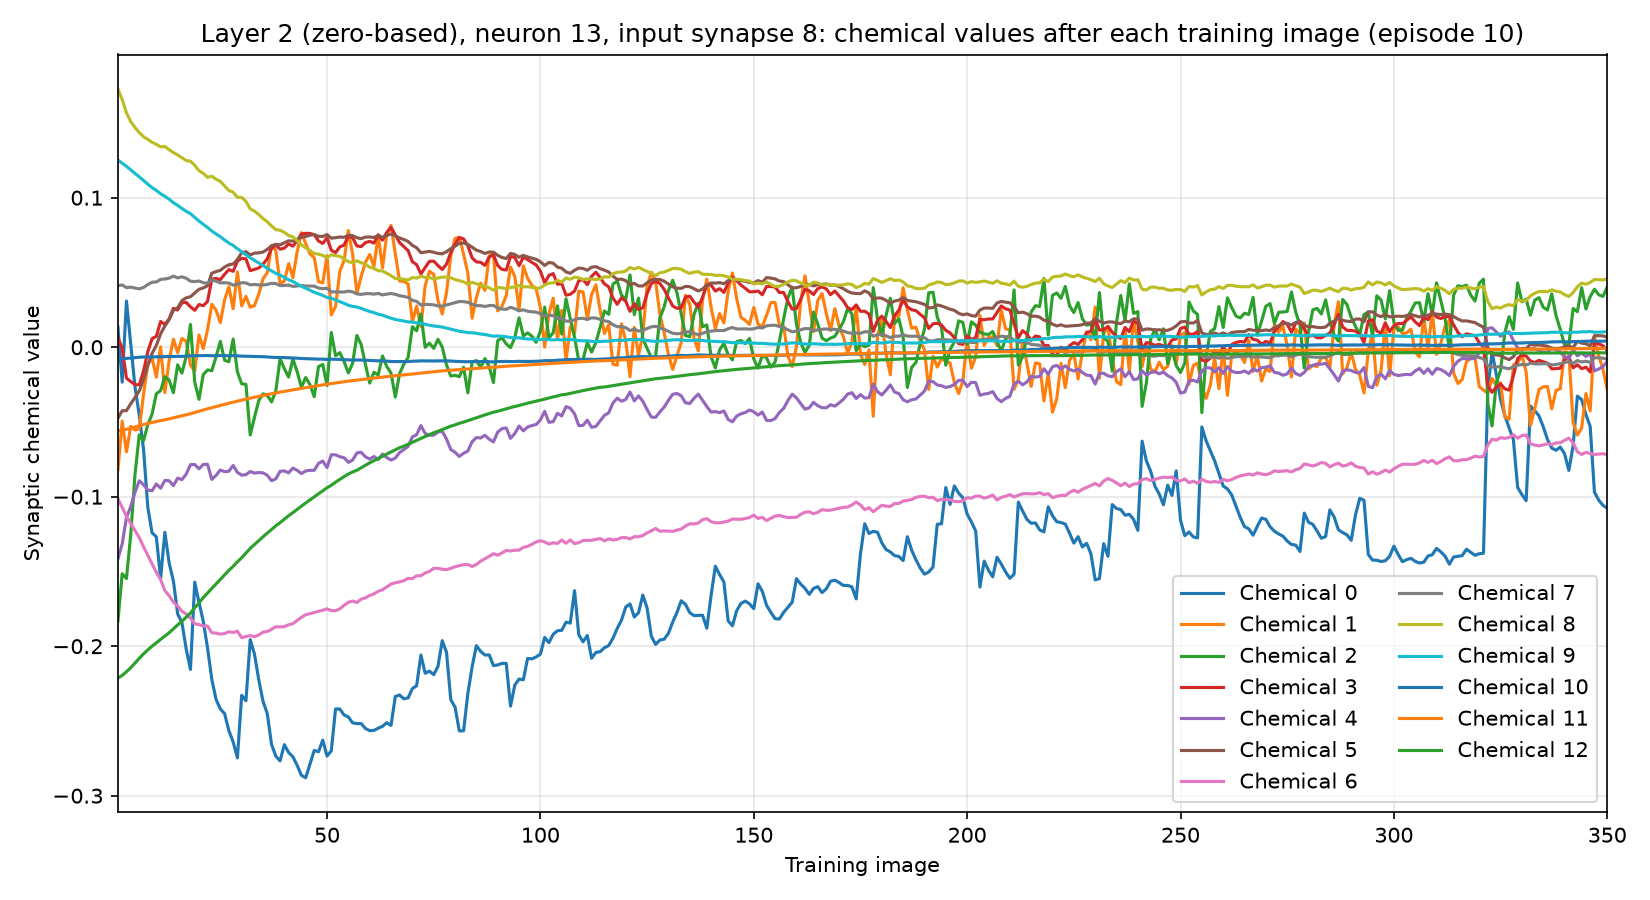

The table this chart was drawn from, first rows:
training_image, input_synapse, output_neuron, chemical, value
1, 8, 13, 0, 0.01343
1, 8, 13, 1, -0.08198
1, 8, 13, 2, -0.1833
1, 8, 13, 3, 0.00647
1, 8, 13, 4, -0.1416
1, 8, 13, 5, -0.0475
1, 8, 13, 6, -0.1014
1, 8, 13, 7, 0.04108
1, 8, 13, 8, 0.1727
1, 8, 13, 9, 0.1251
1, 8, 13, 10, -0.007882
1, 8, 13, 11, -0.05599
1, 8, 13, 12, -0.2214
2, 8, 13, 0, -0.02337
2, 8, 13, 1, -0.04948
2, 8, 13, 2, -0.1515
2, 8, 13, 3, -0.000881
2, 8, 13, 4, -0.1316
2, 8, 13, 5, -0.04251
2, 8, 13, 6, -0.1071
2, 8, 13, 7, 0.04164
2, 8, 13, 8, 0.1656
2, 8, 13, 9, 0.1231
2, 8, 13, 10, -0.007766
2, 8, 13, 11, -0.0555
2, 8, 13, 12, -0.2195
3, 8, 13, 0, 0.03089
3, 8, 13, 1, -0.06997
3, 8, 13, 2, -0.1548
3, 8, 13, 3, -0.02071
3, 8, 13, 4, -0.114
3, 8, 13, 5, -0.04242
3, 8, 13, 6, -0.1131
3, 8, 13, 7, 0.03986
3, 8, 13, 8, 0.1568
3, 8, 13, 9, 0.121
3, 8, 13, 10, -0.007524
3, 8, 13, 11, -0.05493
3, 8, 13, 12, -0.2171
4, 8, 13, 0, 0.001923
4, 8, 13, 1, -0.05297
4, 8, 13, 2, -0.1255
4, 8, 13, 3, -0.023
4, 8, 13, 4, -0.1066
4, 8, 13, 5, -0.03783
4, 8, 13, 6, -0.1179
4, 8, 13, 7, 0.04018
4, 8, 13, 8, 0.1509
4, 8, 13, 9, 0.1186
4, 8, 13, 10, -0.007331
4, 8, 13, 11, -0.0542
4, 8, 13, 12, -0.2144
5, 8, 13, 0, -0.02655
5, 8, 13, 1, -0.05541
5, 8, 13, 2, -0.08505
5, 8, 13, 3, -0.02499
5, 8, 13, 4, -0.09714
5, 8, 13, 5, -0.03367
5, 8, 13, 6, -0.1227
5, 8, 13, 7, 0.03954
... 4,490 more rows
